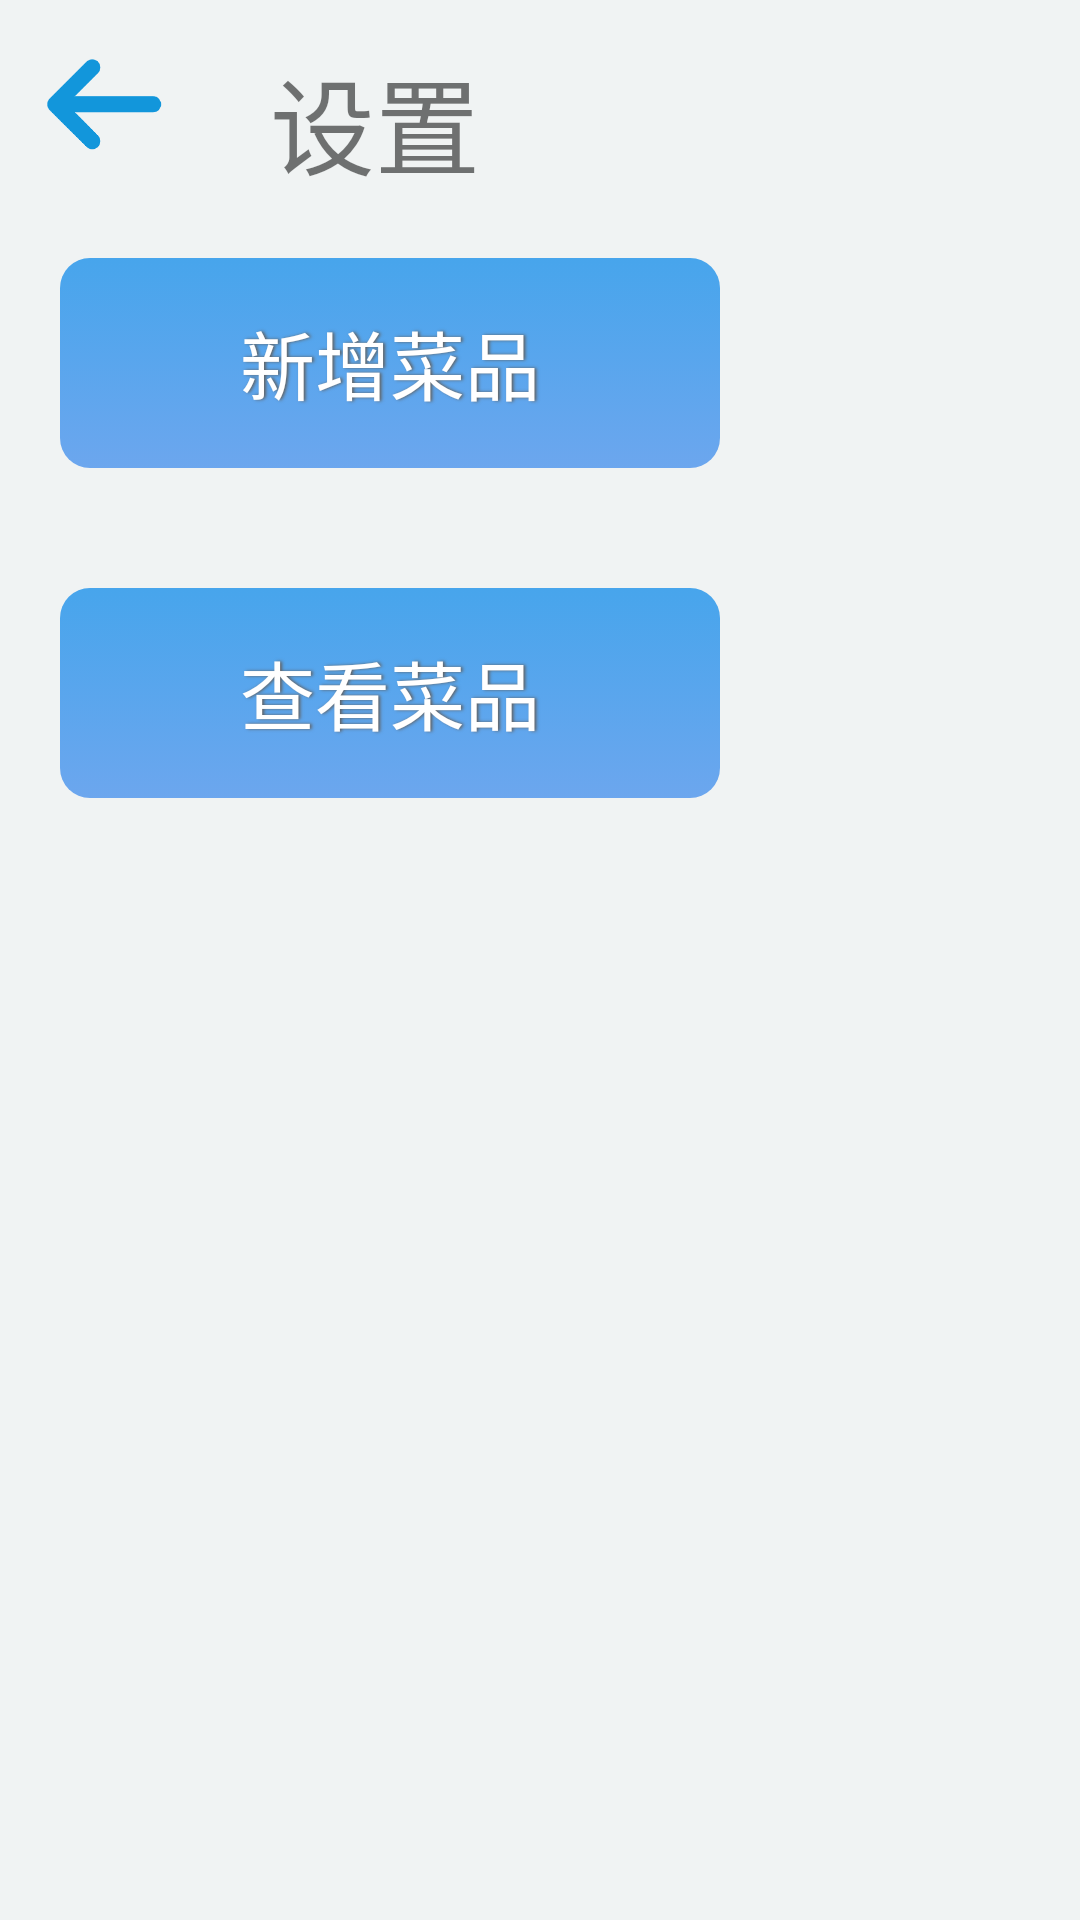

Here is an Android app screen rendered from its layout file. Give the layout XML and the strings, colors and styles it references.
<!-- AndroidManifest.xml: application theme Theme.CakeTouch -->
<!-- res/layout/activity_setting.xml -->
<?xml version="1.0" encoding="utf-8"?>
<LinearLayout xmlns:android="http://schemas.android.com/apk/res/android"
    android:transitionName = "Setting"
    android:orientation="vertical"
    android:layout_width="match_parent"
    android:layout_height="match_parent"
    android:background="@color/gray">

    <LinearLayout
        android:layout_width="wrap_content"
        android:layout_height="wrap_content"
        android:orientation="horizontal"
        >
        <ImageView
            android:id="@+id/imageViewSettingBack"
            android:layout_width="40dp"
            android:layout_height="40dp"
            android:layout_marginLeft="15dp"
            android:layout_marginTop="15dp"
            android:background="@color/gray"
            android:src="@drawable/back" />

        <TextView
            android:id="@+id/textView20"
            android:layout_width="match_parent"
            android:layout_height="wrap_content"
            android:layout_marginLeft="35dp"
            android:layout_marginTop="15dp"
            android:text="@string/setting"
            android:textSize="35sp" />
    </LinearLayout>

    <LinearLayout
        android:layout_width="wrap_content"
        android:layout_height="wrap_content"
        android:orientation="vertical">

        <Button
            android:id="@+id/buttonAddDish"
            android:layout_width="220dp"
            android:layout_height="70dp"
            android:layout_margin="20dp"
            android:layout_weight="1"
            android:background="@drawable/button_background"
            android:shadowColor="#616160"
            android:shadowDx="2"
            android:shadowRadius="2"
            android:text="@string/add_new_dish"
            android:textColor="@color/white"
            android:textSize="25sp" />

        <Button
            android:id="@+id/buttonShowDish"
            android:layout_width="220dp"
            android:layout_height="70dp"
            android:layout_margin="20dp"
            android:layout_weight="1"
            android:background="@drawable/button_background"
            android:shadowColor="#616060"
            android:shadowDx="2"
            android:shadowRadius="2"
            android:text="@string/show_dish"
            android:textColor="@color/white"
            android:textSize="25sp" />

    </LinearLayout>

</LinearLayout>
<!-- resources referenced by this layout -->
<resources>
  <color name="gray">#F0F3F3</color>
  <color name="white">#FFFFFFFF</color>
  <!-- drawable back: png bitmap (drawable, 3557 bytes) -->
  <!-- drawable button_background (drawable) -->
  <?xml version="1.0" encoding="utf-8"?>
  <selector xmlns:android="http://schemas.android.com/apk/res/android">
      <item android:state_pressed="true">
          <shape>
              <gradient android:startColor="#DFA907"
              android:endColor="#FBF9E8"
                  android:angle="90" />
              <corners android:radius="5dp" />
          </shape>
  
      </item>
  
      <item android:state_focused="true">
          <shape>
              <gradient android:startColor="#D04E95ED"
                  android:endColor="#47A5EC"
                  android:angle="90" />
          </shape>
      </item>
  
      <item>
          <shape>
              <gradient android:startColor="#D04E95ED"
                  android:endColor="#47A5EC"
                  android:angle="90" />
              <corners android:radius="10dp"/>
          </shape>
      </item>
  </selector>
  <string name="add_new_dish">新增菜品</string>
  <string name="setting">设置</string>
  <string name="show_dish">查看菜品</string>
  <style name="Theme.CakeTouch" parent="Theme.AppCompat.Light.DarkActionBar">
          
          <item name="colorPrimary">@color/purple_500</item>
          <item name="colorPrimaryDark">@color/blue_500</item>
          <item name="colorAccent">@color/low_green</item>
          
      </style>
  <color name="purple_500">#FF6200EE</color>
  <color name="blue_500">#2196F3</color>
  <color name="low_green">#52BAC3</color>
</resources>
